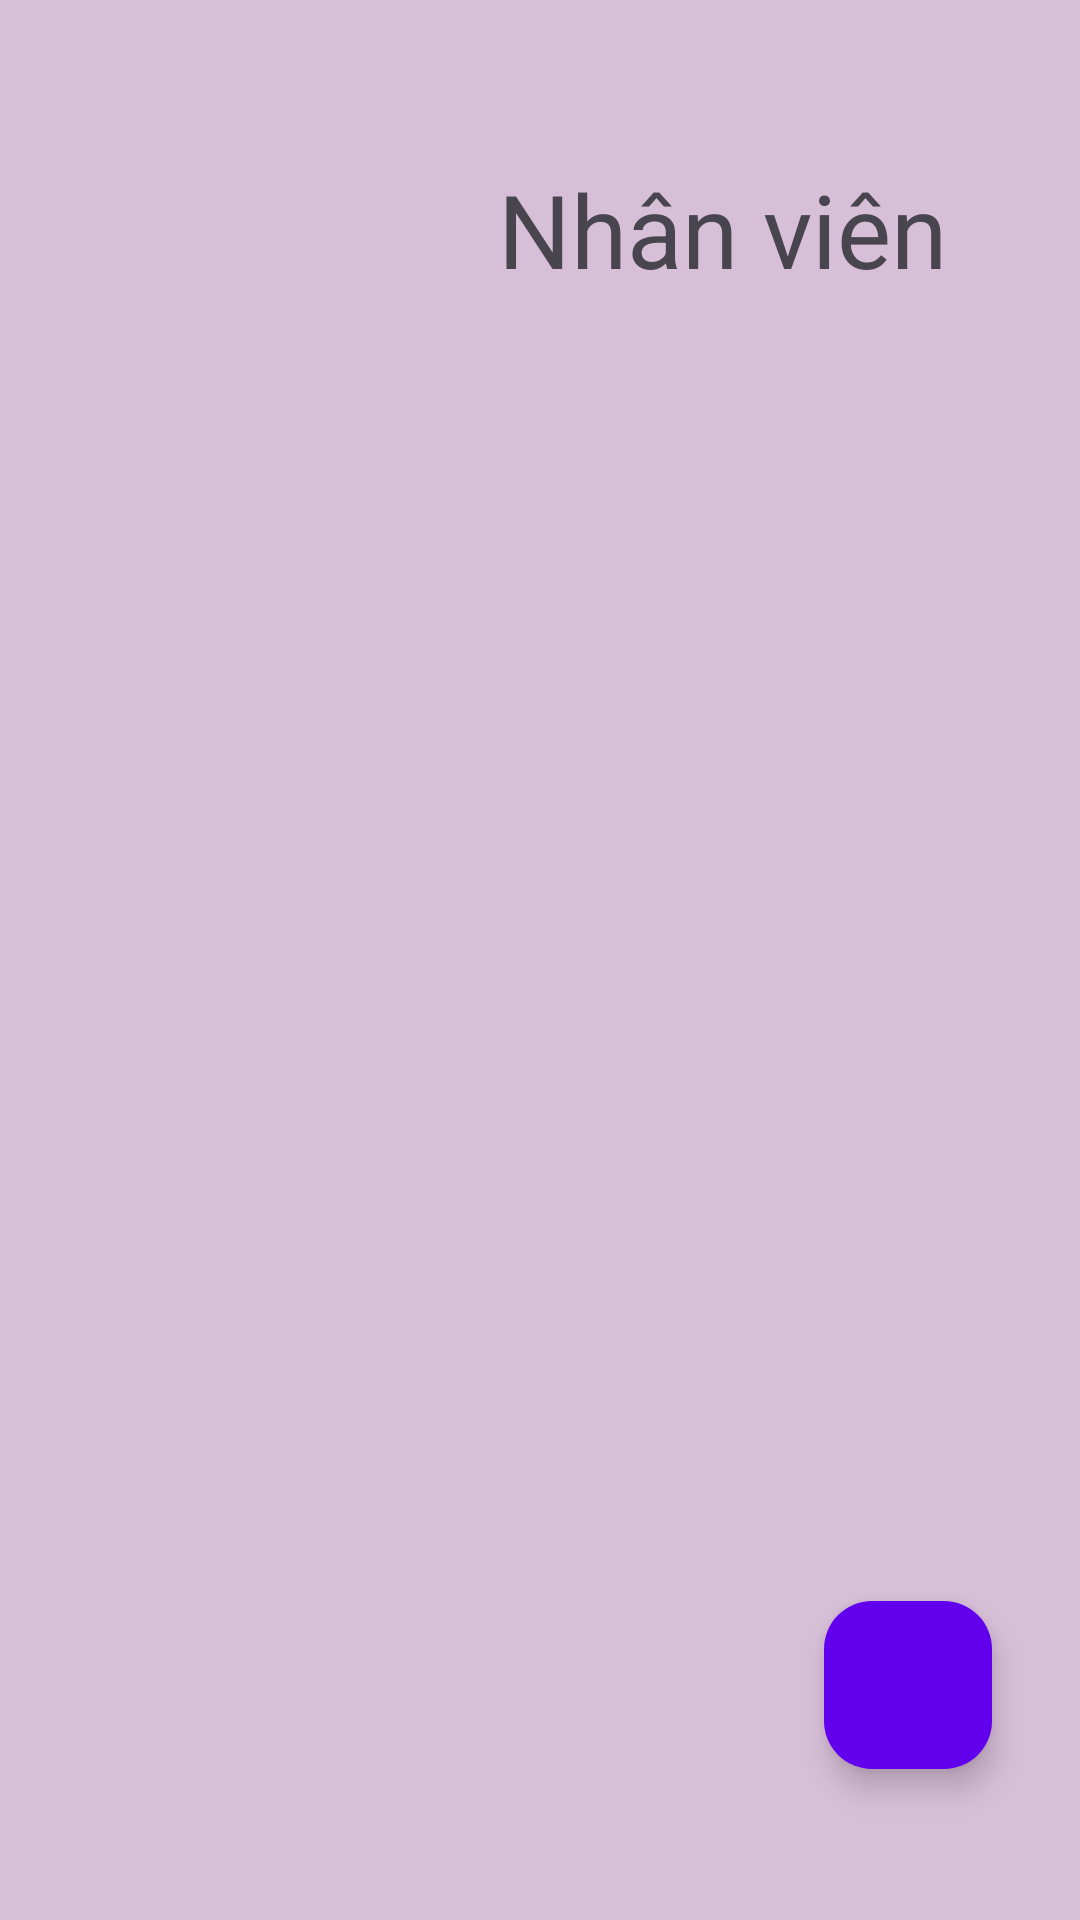

Android layout source for this screen:
<!-- AndroidManifest.xml: application theme Theme.Material3.DayNight.NoActionBar -->
<!-- res/layout/activity_fragment_dsnhanvien.xml -->
<?xml version="1.0" encoding="utf-8"?>
<androidx.constraintlayout.widget.ConstraintLayout xmlns:android="http://schemas.android.com/apk/res/android"
    xmlns:app="http://schemas.android.com/apk/res-auto"
    xmlns:tools="http://schemas.android.com/tools"
    android:layout_width="match_parent"
    android:layout_height="match_parent"
    android:background="#D8BFD8"
    tools:context=".ui.nhanvien.NhanvienFragment">

    <ImageView
        android:id="@+id/imageView5"
        android:layout_width="180dp"
        android:layout_height="169dp"
        android:src="@drawable/ic_icon_nhanvien"
        app:layout_constraintBottom_toBottomOf="parent"
        app:layout_constraintEnd_toEndOf="parent"
        app:layout_constraintHorizontal_bias="0.0"
        app:layout_constraintStart_toStartOf="parent"
        app:layout_constraintTop_toTopOf="parent"
        app:layout_constraintVertical_bias="0.0" />

    <TextView
        android:id="@+id/textView"
        android:layout_width="wrap_content"
        android:layout_height="wrap_content"
        android:text="Nhân viên"
        android:textSize="34sp"
        app:layout_constraintBottom_toBottomOf="parent"
        app:layout_constraintEnd_toEndOf="parent"
        app:layout_constraintHorizontal_bias="0.79"
        app:layout_constraintStart_toStartOf="parent"
        app:layout_constraintTop_toTopOf="parent"
        app:layout_constraintVertical_bias="0.09" />
    <com.google.android.material.floatingactionbutton.FloatingActionButton
        android:id="@+id/tv_fab"
        android:layout_width="wrap_content"
        android:layout_height="wrap_content"
        android:clickable="true"
        android:src="@drawable/ic_icon_themnv"
        android:backgroundTint="@color/purple_500"
        android:background="@drawable/custom_btn_themnv"
        app:layout_constraintBottom_toBottomOf="parent"
        app:layout_constraintEnd_toEndOf="parent"
        app:layout_constraintHorizontal_bias="0.904"
        app:layout_constraintStart_toStartOf="parent"
        app:layout_constraintTop_toTopOf="parent"
        app:layout_constraintVertical_bias="0.914"
        tools:ignore="SpeakableTextPresentCheck" />

    <ListView
        android:id="@+id/lv_nhanvien"
        android:layout_width="409dp"
        android:layout_height="522dp"
        android:dividerHeight="0dp"
        android:divider="@null"
        android:background="#D8BFD8"
        android:backgroundTint="@null"
        app:layout_constraintBottom_toBottomOf="parent"
        app:layout_constraintEnd_toEndOf="parent"
        app:layout_constraintHorizontal_bias="0.0"
        app:layout_constraintStart_toStartOf="parent"
        app:layout_constraintTop_toBottomOf="@+id/imageView5"
        app:layout_constraintVertical_bias="1.0" >
    </ListView>

</androidx.constraintlayout.widget.ConstraintLayout>
<!-- resources referenced by this layout -->
<resources>
  <!-- drawable custom_btn_themnv (drawable) -->
  <?xml version="1.0" encoding="utf-8"?>
  <shape
      android:shape="rectangle"
      xmlns:android="http://schemas.android.com/apk/res/android">
  
      <solid
          android:color="#8A2BE2"/>
      <size
          android:width="150dp"
          android:height="40dp"
          />
  
  </shape>
  <!-- not gathered from this repository: default colours our renderer supplied (Android Studio template values) -->
  <color name="purple_500">#FF6200EE</color>
</resources>
